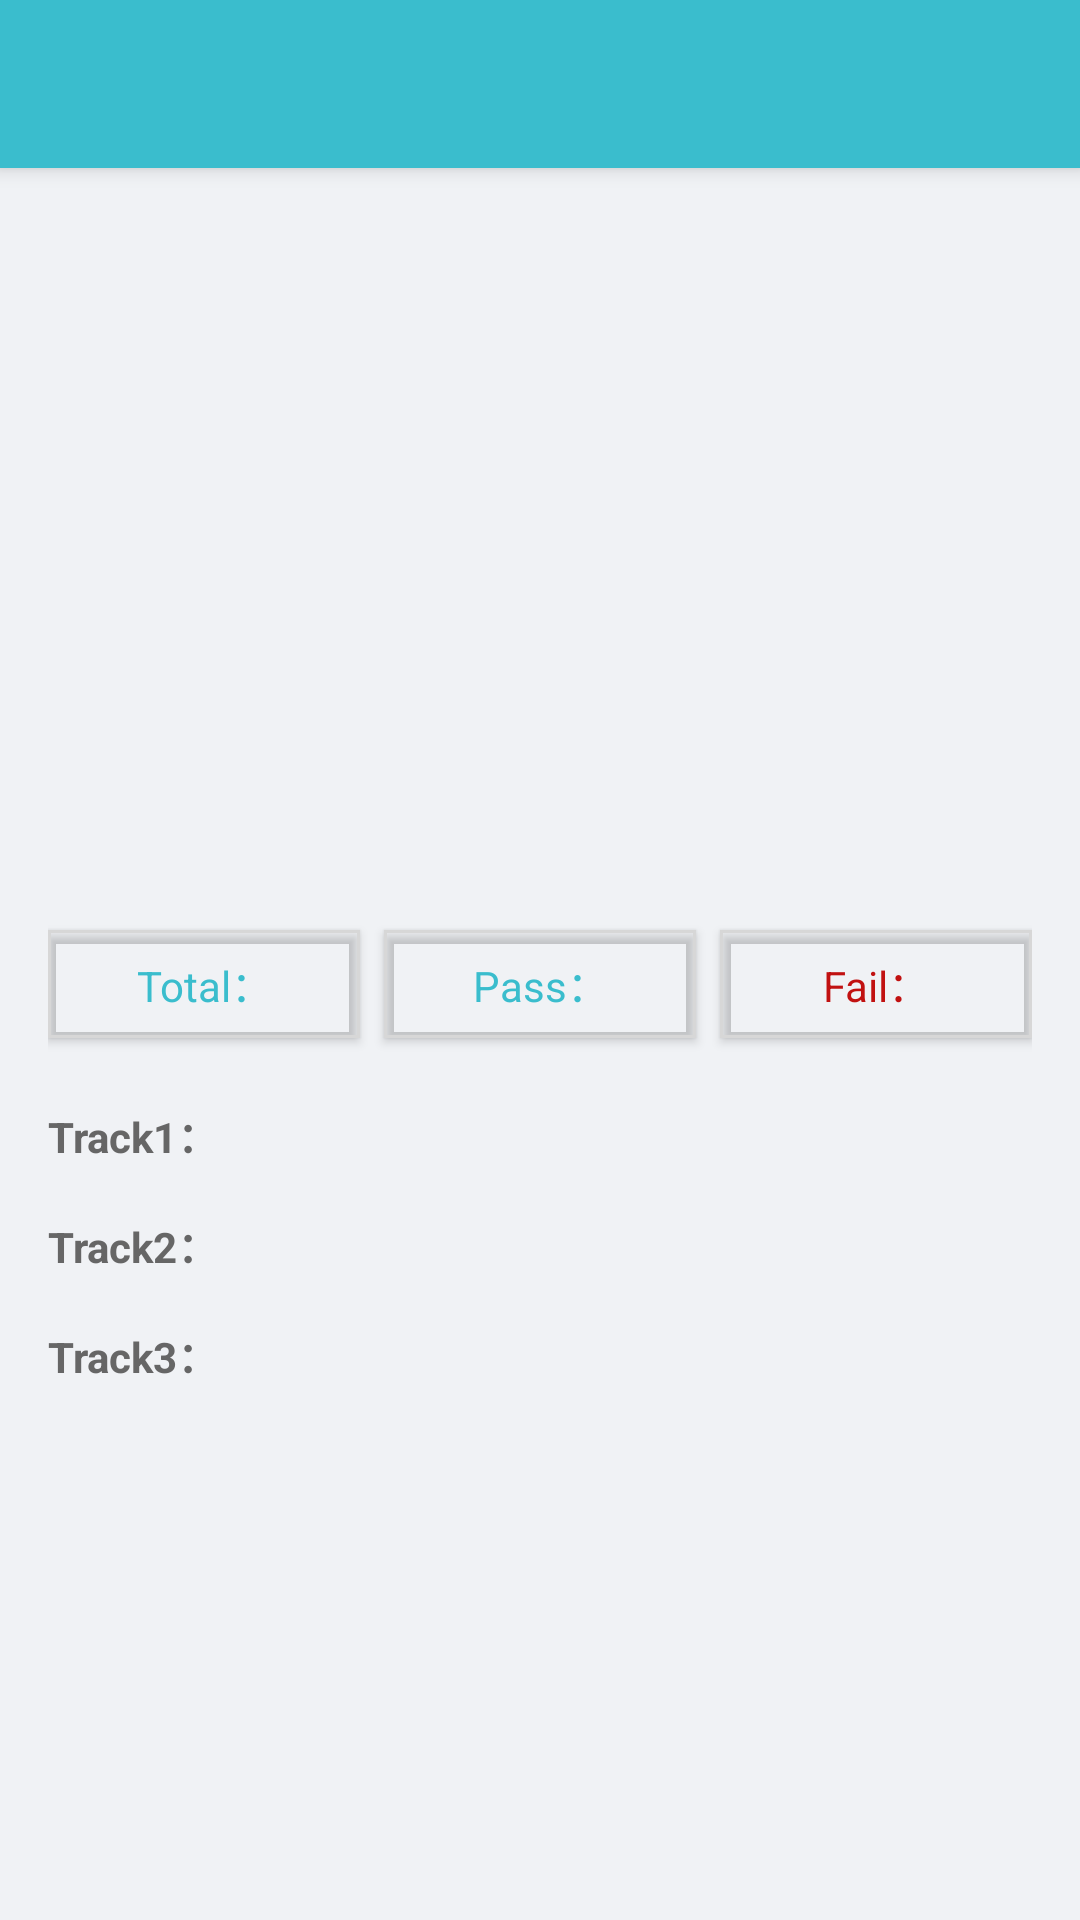

Layout XML and referenced resources for this Android screen:
<!-- AndroidManifest.xml: application theme Theme.SunmiPost -->
<!-- res/layout/activity_magnetic.xml -->
<?xml version="1.0" encoding="utf-8"?>
<androidx.constraintlayout.widget.ConstraintLayout xmlns:android="http://schemas.android.com/apk/res/android"
    xmlns:app="http://schemas.android.com/apk/res-auto"
    xmlns:tools="http://schemas.android.com/tools"
    android:layout_width="match_parent"
    android:layout_height="match_parent"
    tools:context=".readCard.MagneticActivity">

    <androidx.appcompat.widget.Toolbar
        android:id="@+id/toolbar"
        android:layout_width="match_parent"
        android:layout_height="56dp"
        android:background="@color/mainColors"
        android:elevation="4dp"
        android:minHeight="?attr/actionBarSize"
        app:layout_constraintEnd_toEndOf="parent"
        app:layout_constraintStart_toStartOf="parent"
        app:layout_constraintTop_toTopOf="parent"
        app:titleTextAppearance="@style/Toolbar.TitleText" />

    <LinearLayout
        android:layout_width="match_parent"
        android:layout_height="0dp"
        android:background="@color/colorBackground"
        android:gravity="center_horizontal"
        android:orientation="vertical"
        android:paddingStart="16dp"
        android:paddingEnd="16dp"
        app:layout_constraintTop_toBottomOf="@id/toolbar"
        app:layout_constraintBottom_toBottomOf="parent"
        app:layout_constraintStart_toStartOf="parent">

        <ImageView
            android:layout_width="wrap_content"
            android:layout_height="200dp"
            android:layout_marginTop="24dp"
            android:contentDescription="@null"
            android:src="@drawable/card_magnetic" />

        <LinearLayout
            android:layout_width="match_parent"
            android:layout_height="48dp"
            android:layout_marginTop="24dp">

            <com.google.android.material.button.MaterialButton
                android:id="@+id/mb_total"
                android:layout_width="0dp"
                android:layout_height="match_parent"
                android:layout_weight="1"
                android:gravity="center"
                android:text="@string/card_total"
                android:textAppearance="?android:attr/textAppearanceLargeInverse"
                android:textColor="@color/mainColors"
                android:textSize="14sp"
                app:backgroundTint="@color/transparent"
                app:cornerRadius="0dp"
                app:strokeColor="@color/colorLineColor"
                app:strokeWidth="1dp" />

            <com.google.android.material.button.MaterialButton
                android:id="@+id/mb_success"
                android:layout_width="0dp"
                android:layout_height="match_parent"
                android:layout_marginStart="8dp"
                android:layout_weight="1"
                android:gravity="center"
                android:text="@string/card_success"
                android:textAppearance="?android:attr/textAppearanceLargeInverse"
                android:textColor="@color/mainColors"
                android:textSize="14sp"
                app:backgroundTint="@color/transparent"
                app:cornerRadius="0dp"
                app:strokeColor="@color/colorLineColor"
                app:strokeWidth="1dp" />

            <com.google.android.material.button.MaterialButton
                android:id="@+id/mb_fail"
                android:layout_width="0dp"
                android:layout_height="match_parent"
                android:layout_marginStart="8dp"
                android:layout_weight="1"
                android:gravity="center"
                android:text="@string/card_fail"
                android:textAppearance="?android:attr/textAppearanceLargeInverse"
                android:textColor="#C11111"
                android:textSize="14sp"
                app:backgroundTint="@color/transparent"
                app:cornerRadius="0dp"
                app:strokeColor="@color/colorLineColor"
                app:strokeWidth="1dp" />

        </LinearLayout>

        <LinearLayout
            android:layout_width="match_parent"
            android:layout_height="wrap_content"
            android:layout_marginTop="16dp"
            android:orientation="horizontal">

            <TextView
                android:layout_width="wrap_content"
                android:layout_height="wrap_content"
                android:text="@string/card_track1"
                android:textColor="@color/colorTextContent"
                android:textSize="14sp"
                android:textStyle="bold" />

            <TextView
                android:id="@+id/tv_track1"
                android:layout_width="match_parent"
                android:layout_height="wrap_content"
                android:textColor="@color/colorTextContent"
                android:textSize="14sp" />
        </LinearLayout>

        <LinearLayout
            android:layout_width="match_parent"
            android:layout_height="wrap_content"
            android:layout_marginTop="16dp"
            android:orientation="horizontal">

            <TextView
                android:layout_width="wrap_content"
                android:layout_height="wrap_content"
                android:text="@string/card_track2"
                android:textColor="@color/colorTextContent"
                android:textSize="14sp"
                android:textStyle="bold" />

            <TextView
                android:id="@+id/tv_track2"
                android:layout_width="match_parent"
                android:layout_height="wrap_content"
                android:textColor="@color/colorTextContent"
                android:textSize="14sp" />
        </LinearLayout>

        <LinearLayout
            android:layout_width="match_parent"
            android:layout_height="wrap_content"
            android:layout_marginTop="16dp"
            android:orientation="horizontal">

            <TextView
                android:layout_width="wrap_content"
                android:layout_height="wrap_content"
                android:text="@string/card_track3"
                android:textColor="@color/colorTextContent"
                android:textSize="14sp"
                android:textStyle="bold" />

            <TextView
                android:id="@+id/tv_track3"
                android:layout_width="match_parent"
                android:layout_height="wrap_content"
                android:textColor="@color/colorTextContent"
                android:textSize="14sp" />
        </LinearLayout>

    </LinearLayout>

</androidx.constraintlayout.widget.ConstraintLayout>
<!-- resources referenced by this layout -->
<resources>
  <color name="colorBackground">#F0F2F5</color>
  <color name="colorLineColor">#d7d7d7</color>
  <color name="colorTextContent">#666666</color>
  <color name="mainColors">#3ABDCD</color>
  <color name="transparent">#00000000</color>
  <string name="card_fail">Fail：</string>
  <string name="card_success">Pass：</string>
  <string name="card_total">Total：</string>
  <string name="card_track1">Track1：</string>
  <string name="card_track2">Track2：</string>
  <string name="card_track3">Track3：</string>
  <style name="Toolbar.TitleText" parent="TextAppearance.Widget.AppCompat.Toolbar.Title">
          <item name="android:textSize">18sp</item>
          <item name="android:textColor">@android:color/white</item>
      </style>
  <style name="Theme.SunmiPost" parent="Theme.MaterialComponents.DayNight.NoActionBar">
          
          <item name="colorPrimary">@color/purple_500</item>
          <item name="colorPrimaryVariant">@color/purple_700</item>
          <item name="colorOnPrimary">@color/white</item>
          
          <item name="colorSecondary">@color/teal_200</item>
          <item name="colorSecondaryVariant">@color/teal_700</item>
          <item name="colorOnSecondary">@color/black</item>
          
          <item name="android:statusBarColor" tools:targetApi="l">@color/mainColors</item>
  
      </style>
  <color name="purple_500">#FF6200EE</color>
  <color name="purple_700">#FF3700B3</color>
  <color name="white">#FFFFFFFF</color>
  <color name="teal_200">#FF03DAC5</color>
  <color name="teal_700">#FF018786</color>
  <color name="black">#FF000000</color>
</resources>
